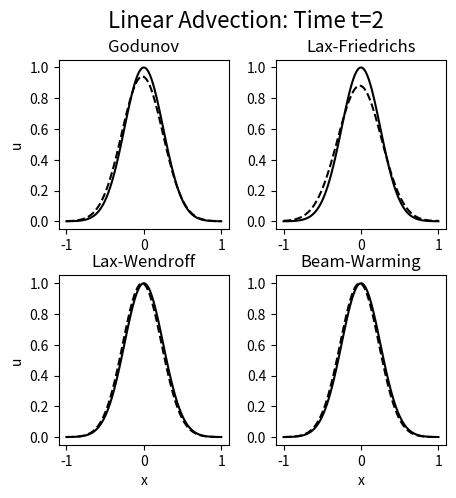
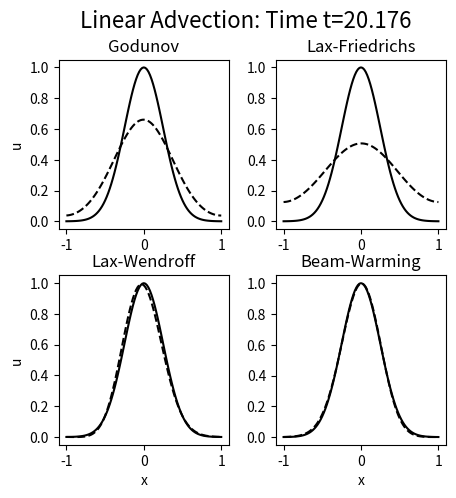
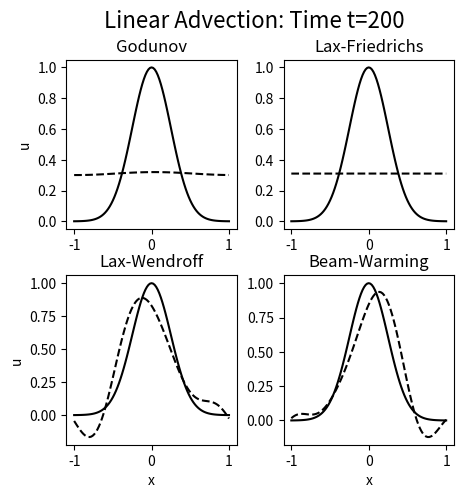
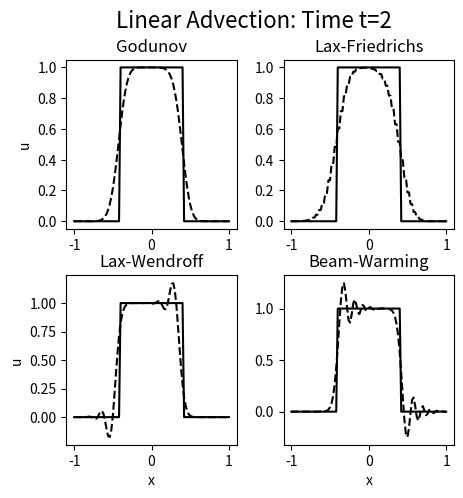
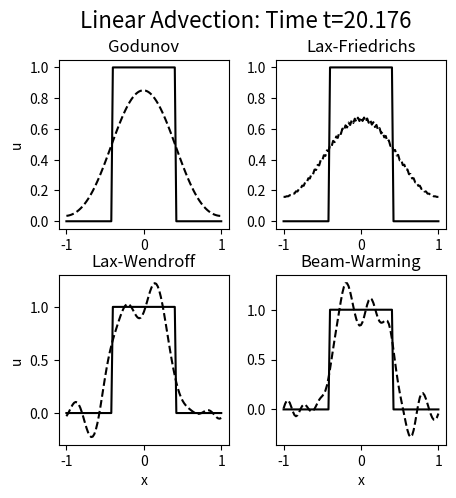
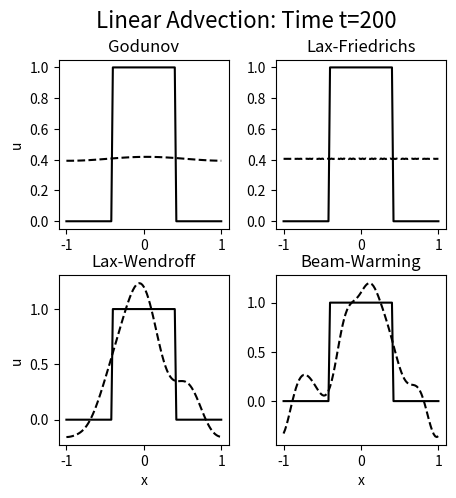
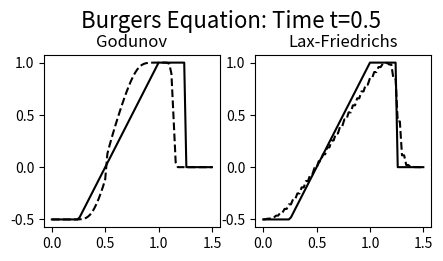
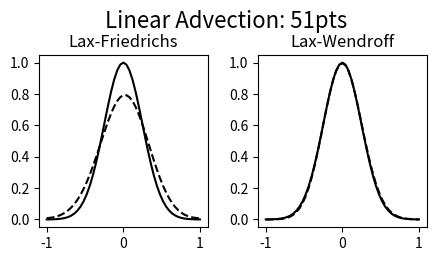
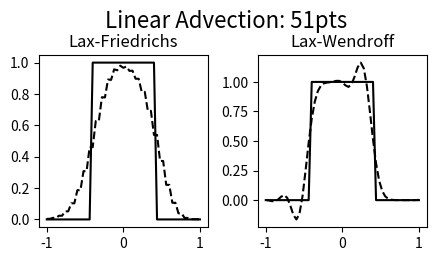
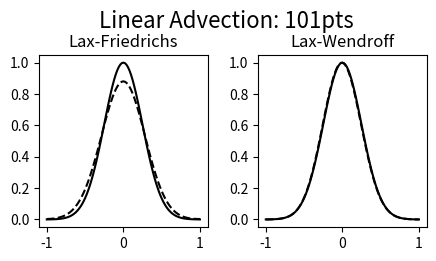
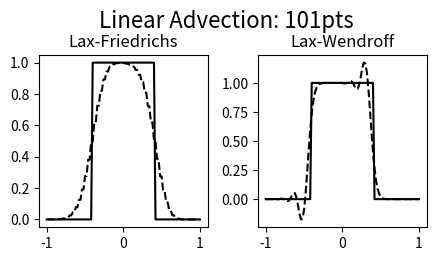
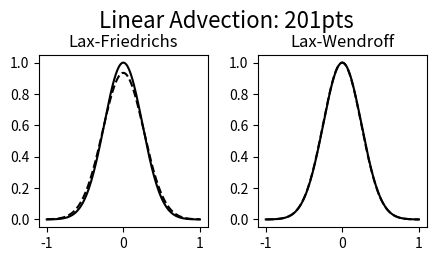
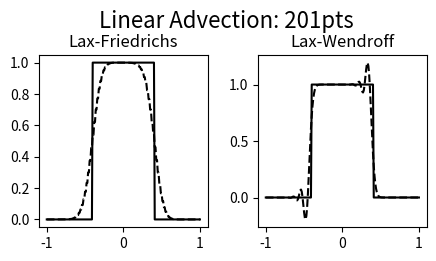
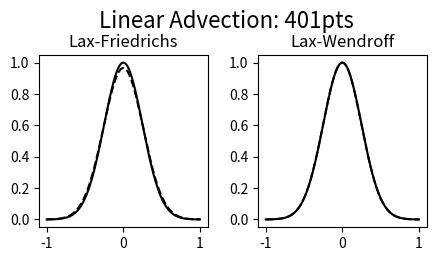
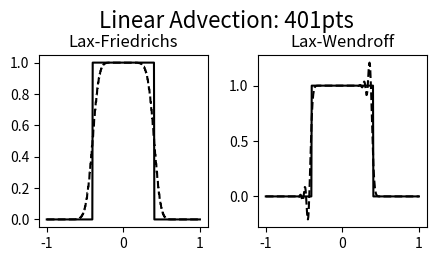

Reproduce these figures in Python, in order.
# -*- coding: utf-8 -*-
"""
Created on Tue Oct 22 09:26:47 2019

@author: ndsmitch
"""

"""
Created on Fri Sep 27 10:08:25 2019

@author: ndsmitch
"""
from decimal import Decimal
import math
import matplotlib.pyplot as plt

c = Decimal(0.8)  # For all tests

# Linear Advection Methods with Periodic BCs
# un = solution at time n
# n = total time steps
# xn = range(n)

def Gd(un, n, xn):  # Godunov
    return[un[i] + c*(un[(i-1)%n] - un[i])
           for i in xn]

def LF(un, n, xn):  # Lax-Friedrichs
    return [((1+c)/2)*un[(i-1)%n] + ((1-c)/2)*un[(i+1)%n]
            for i in xn]

def LW(un, n, xn):  # Lax-Wendroff
    return [(c*(c+1)/2)*un[(i-1)%n] + (1-c*c)*un[i] - (c*(1-c)/2)*un[(i+1)%n]
            for i in xn]

def BW(un, n, xn):  # Beam-Warming
    return [(c*(c-1)/2)*un[(i-2)%n] + (c*(2-c))*un[(i-1)%n] + ((c-1)*(c-2)/2)*un[i]
            for i in xn]
    
# Burgers Methods with Fixed BCs
# un = solution at time n
# xn = range(total_time_steps)
    
def BGd(un, xn):  # Godunov
    def F(x,y):  # Godunov flux for Burgers equation
        if x >= y:
            z = x if x+y>0 else y
        else:
            z = x if x>0 else y if y<0 else 0
        return z*z

    result = [un[i] + (c/4)*(F(un[i-1], un[i]) - F(un[i], un[i+1]))
              for i in xn]
    result.append(Decimal(0))
    result.insert(0, Decimal(-0.5))
    return result
    
def BLF(un, xn):  # Lax-Friedrich
    result = [
        Decimal(0.5)*(un[i-1] + un[i+1]) +
        (c/4)*(un[i-1]*un[i-1] - un[i+1]*un[i+1])
        for i in xn]
    result.append(Decimal(0))
    result.insert(0, Decimal(-0.5))
    return result


###############################################################################
# Test 1&2 - Linear Advection Equation
###############################################################################

# Spatial domain -1<x<1, 101 pts
N = 101 # x-pts
x0 = [x / (N-1) for x in range(-N+1, N, 2)]
xN = range(N)

# Initial conditions
u0_test1 = [Decimal(math.exp(-8*x*x)) for x in x0]
u0_test2 = [Decimal(1 if -0.4<=x<=0.4 else 0) for x in x0]
    
def subplot(ax, x, results, title, comparison):
    ax.plot(x, comparison, label="exact", c="black")
    ax.plot(x, results, label="approximate", linestyle="--", c="black")
    ax.set_title(title)
    
    #ax.set_xlabel("x")
    #ax.set_ylabel("u")

# Initial condition loop for test 1 and 2
for u0 in (u0_test1, u0_test2):

    # Outer loop - time
    tN = range(12500)
    unGd = unLF = unLW = unBW = u0 # copy initial solution
    for n in tN:  # Step through each method once per time step
        unGd = Gd(unGd, N, xN)
        unLF = LF(unLF, N, xN)
        unLW = LW(unLW, N, xN)
        unBW = BW(unBW, N, xN)
    
        # Plot solutions at time t={2,20,200} units
        if n in (124, 1261, 12499):
            time = {124: 2, 1261: 20.176, 12499: 200}
            fig, ((ax1, ax2), (ax3, ax4)) = plt.subplots(2,2, figsize=(5,5))
            subplot(ax1, x0, unGd, "Godunov", u0)
            subplot(ax2, x0, unLF, "Lax-Friedrichs", u0)
            subplot(ax3, x0, unLW, "Lax-Wendroff", u0)
            subplot(ax4, x0, unBW, "Beam-Warming", u0)
            ax1.set_ylabel("u")
            ax3.set_ylabel("u")
            ax3.set_xlabel("x")
            ax4.set_xlabel("x")
            fig.suptitle('Linear Advection: Time t={}'.format(time[n]), fontsize=16)
            plt.subplots_adjust(hspace=0.275, wspace=0.275)  # fix label overlap
            fig.savefig('temp.png', dpi=fig.dpi)
            plt.show()
            
###############################################################################
# Test 3 - Inviscid Burgers Equation
###############################################################################

# Spatial domain 0<x<1.5, 101 pts
N = 76 # x-pts
x0 = [x / 100 for x in range(0, 2*N-1, 2)]
xN = range(N)[1:-1]  # crop ends for fixed BCs

# Initial conditions
u0 = [Decimal(-0.5 if x<=0.5 else 1 if x <= 1 else 0) for x in x0]

# Exact solution for plotting comparisons
def soln(x):
    if x <= 0.25:
        return -0.5
    if x <= 1:
        return 2*x - 1
    if x<= 1.25:
        return 1
    else:
        return 0
u_0p5 = [Decimal(soln(x)) for x in x0]

# Outer loop - time
tN = range(32)
unGd = unLF = u0 # copy initial solution
for n in tN:  # Step through each method once per time step
    unGd = BGd(unGd, xN)
    unLF = BLF(unLF, xN)
  
# Plot solutions at final time
fig, (ax1, ax2) = plt.subplots(1,2, figsize=(5,2.5))
subplot(ax1, x0, unGd, "Godunov", u_0p5)
subplot(ax2, x0, unLF, "Lax-Friedrichs", u_0p5)
fig.suptitle('Burgers Equation: Time t=0.5',fontsize=16)
plt.subplots_adjust(top=0.8)  # fix subtitle/suptitle overlap
plt.show()
        
###############################################################################
# Test 4 - Linear Advection with Varying Spatial Discretization
###############################################################################

# Outer Test Loop - Number of Points
for N in (51, 101, 201, 401):
    x0 = [x / (N-1) for x in range(-N+1, N, 2)]
    xN = range(N)

    # Initial conditions - same as test 1&2
    u0_test1 = [Decimal(math.exp(-8*x*x)) for x in x0]
    u0_test2 = [Decimal(1 if -0.4<=x<=0.4 else 0) for x in x0]
    
    # Initial condition loop for continuous/discontinuous
    for u0 in (u0_test1, u0_test2):

        # Outer loop - time [1 unit]       
        tN = range(int(math.ceil((N-1)/0.8 + 1)))  # x=0.8 => tN = (N-1)/0.8 + 1
        unLF = unLW = u0 # copy initial solution
        
        for n in tN: # Step through each method once per time step
            unLF = LF(unLF, N, xN)
            unLW = LW(unLW, N, xN)
    
        # Plot solutions at final time
        fig, (ax1, ax2) = plt.subplots(1,2, figsize=(5,2.5))
        subplot(ax1, x0, unLF, "Lax-Friedrichs", u0)
        subplot(ax2, x0, unLW, "Lax-Wendroff", u0)
        fig.suptitle('Linear Advection: {}pts'.format(N),
                             fontsize=16)
        plt.subplots_adjust(top=0.8, wspace=0.3)  # fix subtitle/suptitle overlap
        plt.show()
